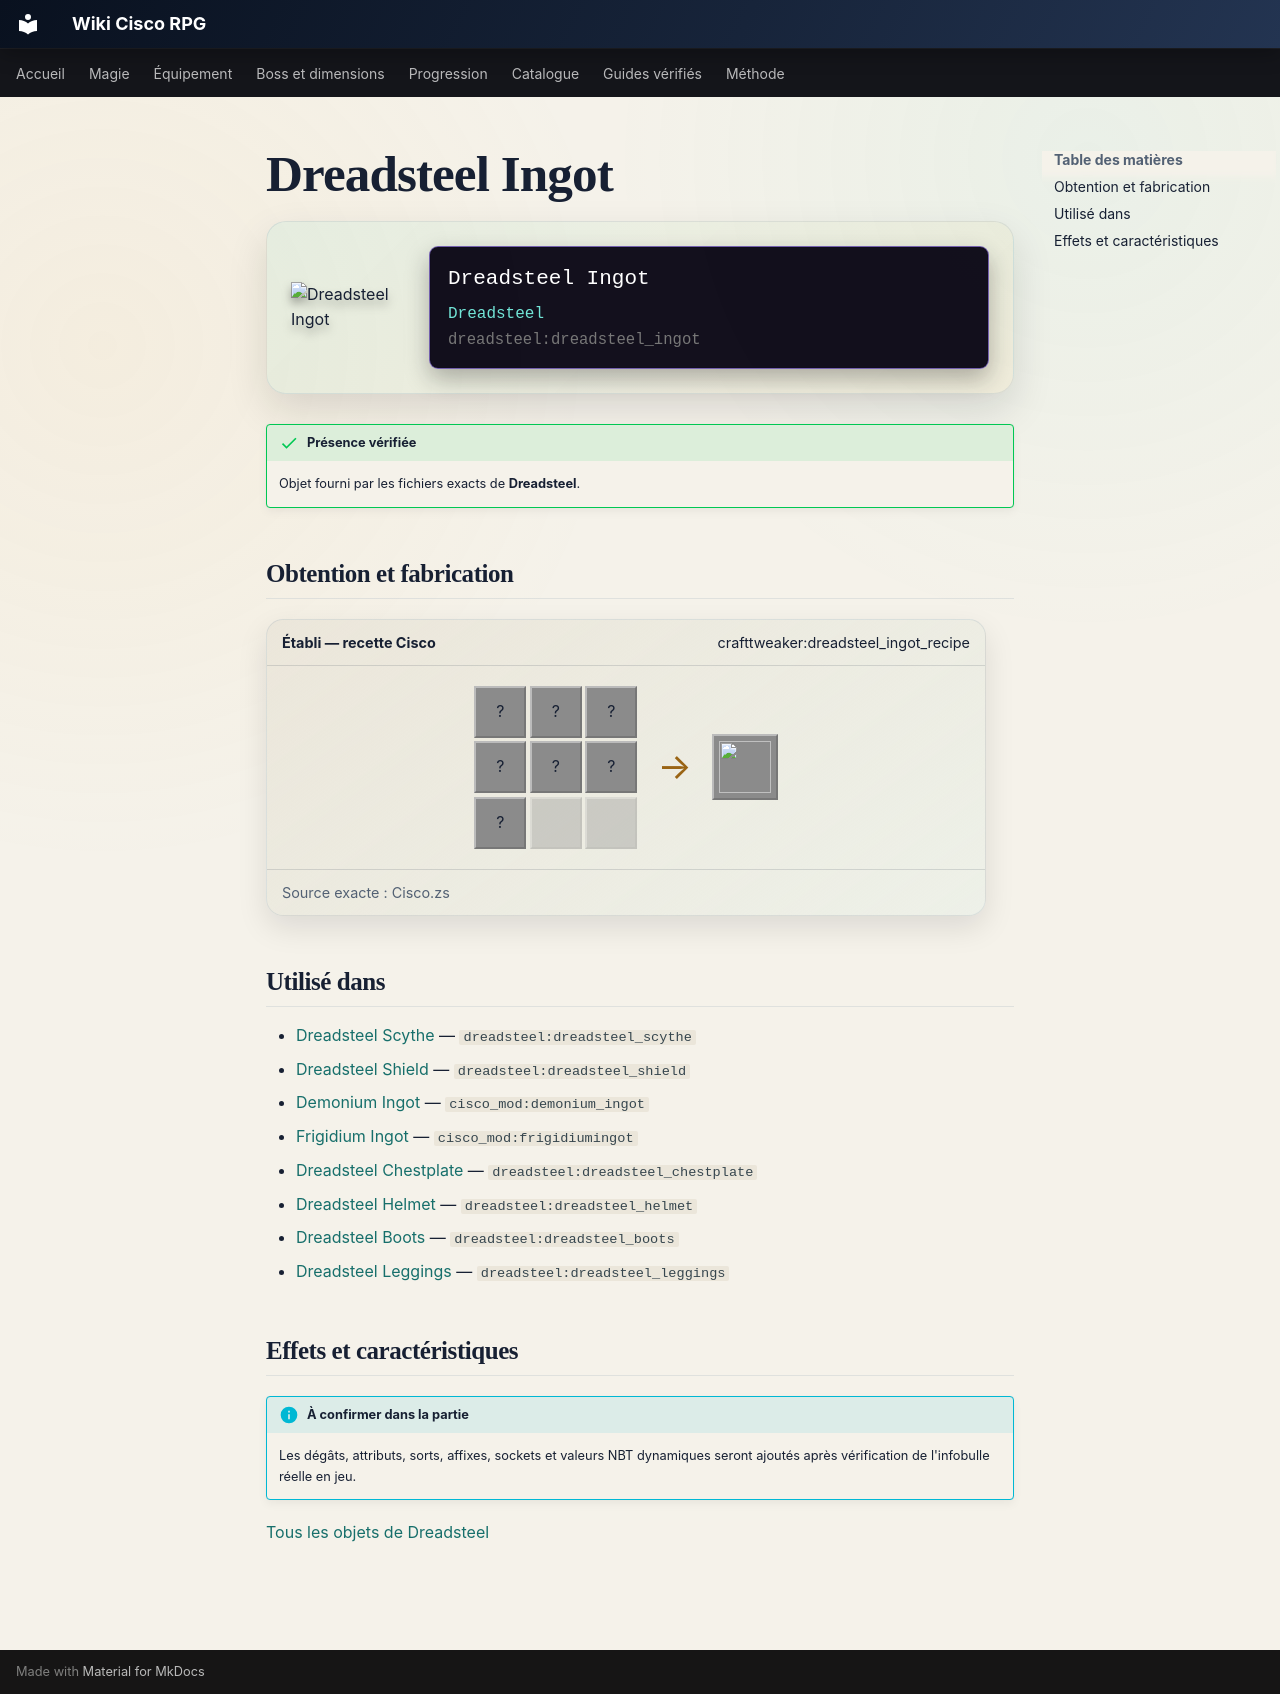

repository: Kloups-Dev/wiki-cisco-rpg · page: catalogue/objets/dreadsteel/dreadsteel_ingot/index.html · generator: mkdocs

# Dreadsteel Ingot

<div class="mc-item-showcase">
<img class="mc-item-icon" src="../../../../assets/generated/items/dreadsteel/dreadsteel_ingot.png" alt="Dreadsteel Ingot">
<div class="mc-tooltip-card">
<div class="mc-tooltip-card__name">Dreadsteel Ingot</div>
<div class="mc-tooltip-card__mod">Dreadsteel</div>
<div class="mc-tooltip-card__id">dreadsteel:dreadsteel_ingot</div>
</div>
</div>

!!! success "Présence vérifiée"
    Objet fourni par les fichiers exacts de **Dreadsteel**.

## Obtention et fabrication

<div class="jei-recipe"><div class="jei-recipe__head"><strong>Établi — recette Cisco</strong><span>crafttweaker:dreadsteel_ingot_recipe</span></div><div class="jei-recipe__body"><div class="jei-grid"><span class="jei-slot" title="Gold Ingot (minecraft:gold_ingot)">?</span><span class="jei-slot" title="Gold Ingot (minecraft:gold_ingot)">?</span><span class="jei-slot" title="Amethyst Shard (minecraft:amethyst_shard)">?</span><span class="jei-slot" title="Netherite Ingot (minecraft:netherite_ingot)">?</span><span class="jei-slot" title="Iron Ingot (minecraft:iron_ingot)">?</span><span class="jei-slot" title="Iron Ingot (minecraft:iron_ingot)">?</span><span class="jei-slot" title="Diamond (minecraft:diamond)">?</span><span class="jei-slot jei-slot--empty"></span><span class="jei-slot jei-slot--empty"></span></div><span class="jei-arrow">→</span><span class="jei-slot jei-slot--result"><img src="../../../../assets/generated/items/dreadsteel/dreadsteel_ingot.png" alt=""></span></div><div class="jei-recipe__source">Source exacte : Cisco.zs</div></div>

## Utilisé dans

- [Dreadsteel Scythe](../../../catalogue/objets/dreadsteel/dreadsteel_scythe.md) — <code>dreadsteel:dreadsteel_scythe</code>
- [Dreadsteel Shield](../../../catalogue/objets/dreadsteel/dreadsteel_shield.md) — <code>dreadsteel:dreadsteel_shield</code>
- [Demonium Ingot](../../../catalogue/objets/cisco_mod/demonium_ingot.md) — <code>cisco_mod:demonium_ingot</code>
- [Frigidium Ingot](../../../catalogue/objets/cisco_mod/frigidiumingot.md) — <code>cisco_mod:frigidiumingot</code>
- [Dreadsteel Chestplate](../../../catalogue/objets/dreadsteel/dreadsteel_chestplate.md) — <code>dreadsteel:dreadsteel_chestplate</code>
- [Dreadsteel Helmet](../../../catalogue/objets/dreadsteel/dreadsteel_helmet.md) — <code>dreadsteel:dreadsteel_helmet</code>
- [Dreadsteel Boots](../../../catalogue/objets/dreadsteel/dreadsteel_boots.md) — <code>dreadsteel:dreadsteel_boots</code>
- [Dreadsteel Leggings](../../../catalogue/objets/dreadsteel/dreadsteel_leggings.md) — <code>dreadsteel:dreadsteel_leggings</code>

## Effets et caractéristiques

!!! info "À confirmer dans la partie"
    Les dégâts, attributs, sorts, affixes, sockets et valeurs NBT dynamiques seront ajoutés après vérification de l'infobulle réelle en jeu.

[Tous les objets de Dreadsteel](../../../contenu/dreadsteel.md)
